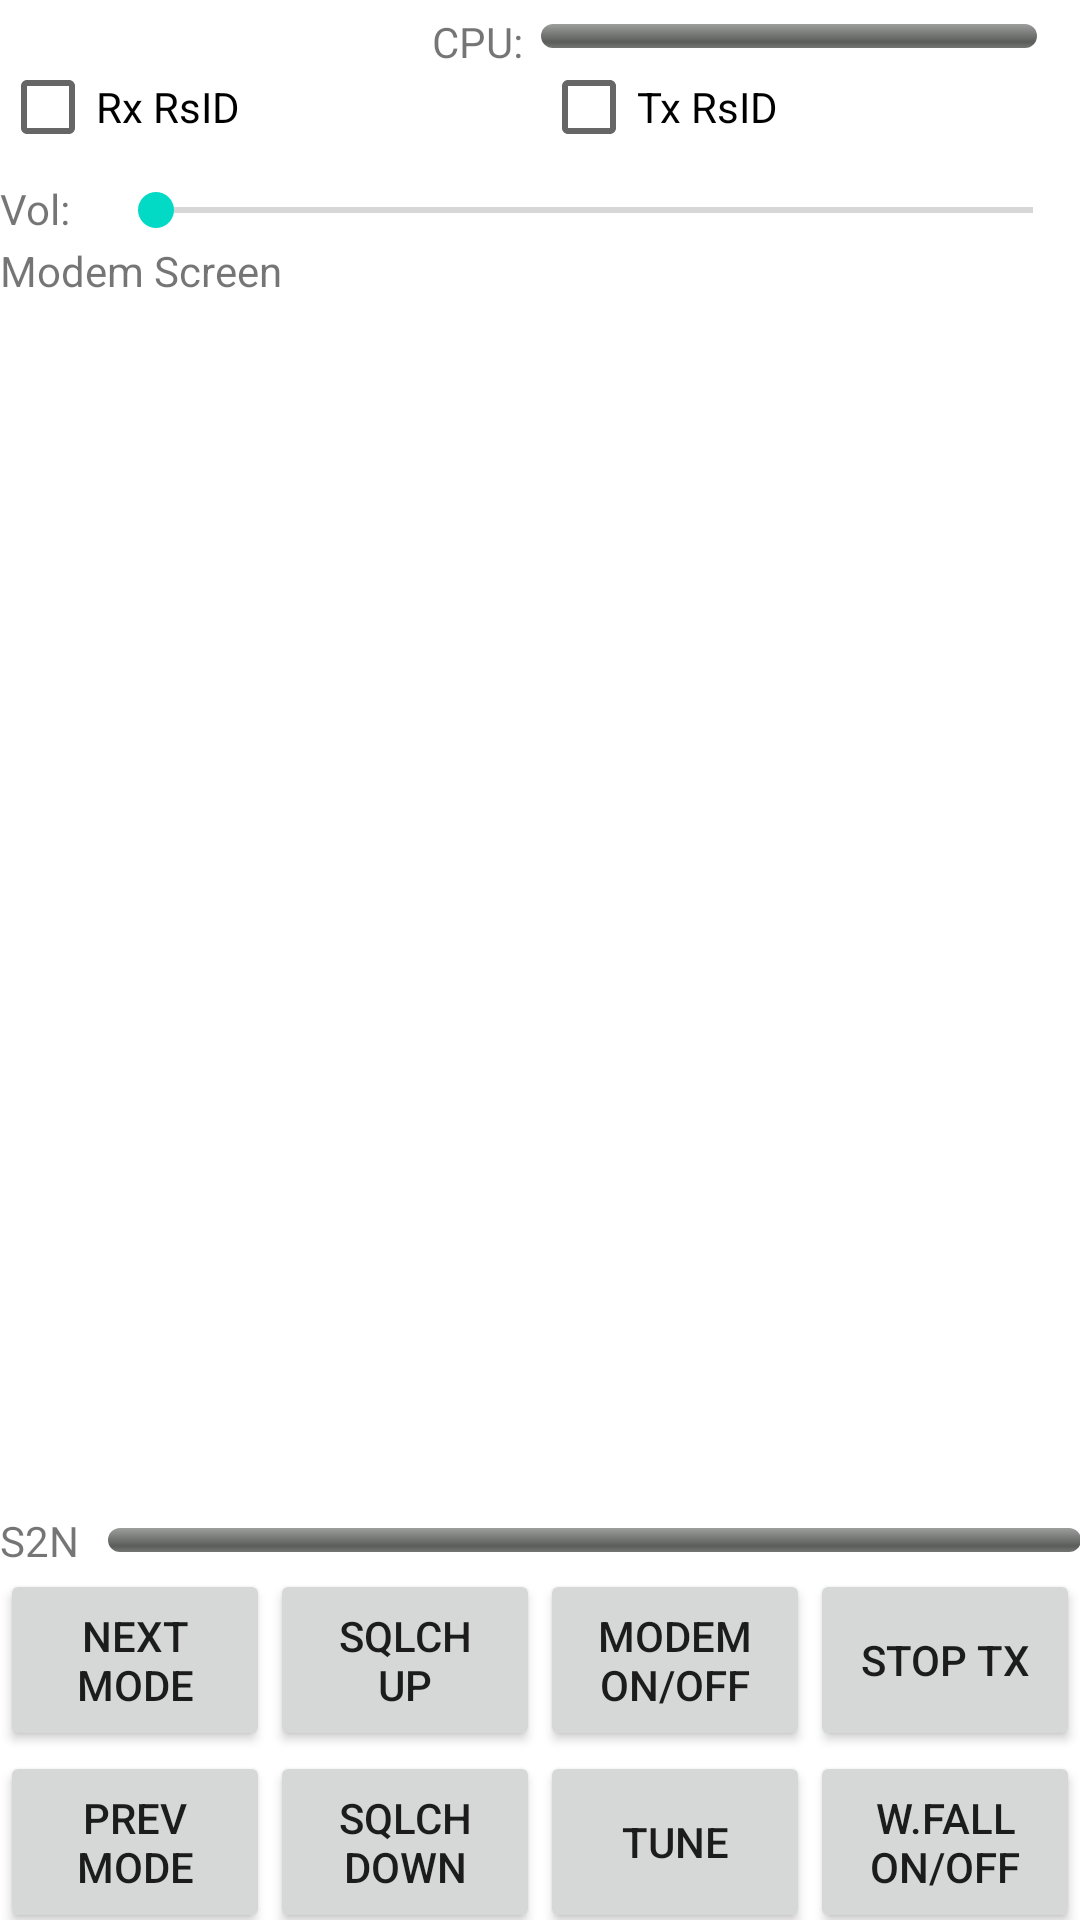

This screen was rendered from an Android layout file. Write that file and the resources it references.
<!-- AndroidManifest.xml: fallback theme Theme.MaterialComponents.DayNight.NoActionBar -->
<!-- res/layout/modemwithoutwf.xml -->
<?xml version="1.0" encoding="utf-8"?>
<LinearLayout xmlns:android="http://schemas.android.com/apk/res/android"
    android:id="@+id/modemnwfscreen"
    android:layout_width="fill_parent"
    android:layout_height="fill_parent"
    android:orientation="vertical"
    android:weightSum="1">
    <LinearLayout
        android:id="@+id/FrameLayout1"
        android:layout_width="fill_parent"
        android:layout_height="wrap_content"
        android:layout_gravity="center_vertical"
        android:orientation="horizontal"
        android:weightSum="1">
        <TextView
            android:id="@+id/mode"
            android:layout_width="fill_parent"
            android:layout_height="wrap_content"
            android:layout_weight="0.30"
            android:textSize="18dp"></TextView>
        <TextView
            android:id="@+id/cputext"
            android:layout_width="fill_parent"
            android:layout_height="wrap_content"
            android:layout_weight="0.45"
            android:text="CPU:"></TextView>
        <ProgressBar
            android:id="@+id/cpu_load"
            style="@android:style/Widget.ProgressBar.Horizontal"
            android:layout_width="fill_parent"
            android:layout_height="wrap_content"
            android:layout_gravity="center_vertical"
            android:layout_weight="0.27"
            android:max="100"
            android:maxHeight="8dp"
            android:minHeight="8dp"
            android:progress="0" />
    </LinearLayout>
    <LinearLayout
        android:id="@+id/FrameLayout1A"
        android:layout_width="fill_parent"
        android:layout_height="18dp"
        android:layout_weight="0.01">
        android:weightSum="1" >
        <CheckBox
            android:id="@+id/rxrsid"
            android:layout_width="wrap_content"
            android:layout_height="fill_parent"
            android:layout_weight="0.5"
            android:text="Rx RsID" />
        <CheckBox
            android:id="@+id/txrsid"
            android:layout_width="wrap_content"
            android:layout_height="fill_parent"
            android:layout_weight="0.5"
            android:text="Tx RsID" />
    </LinearLayout>
    <LinearLayout
        android:id="@+id/FrameLayout1A1"
        android:layout_width="fill_parent"
        android:layout_height="28dp"
        android:layout_weight="0.01"
        android:orientation="horizontal">
        android:weightSum="1" >
        <TextView
            android:id="@+id/volumetext"
            android:layout_width="fill_parent"
            android:layout_height="wrap_content"
            android:layout_gravity="bottom"
            android:layout_weight="0.9"
            android:text="Vol:" />
        <SeekBar
            android:id="@+id/volumeSlider"
            android:layout_width="fill_parent"
            android:layout_height="wrap_content"
            android:layout_gravity="bottom"
            android:layout_weight="0.1" />
    </LinearLayout>
    <ScrollView
        android:id="@+id/modemscrollview"
        android:layout_width="fill_parent"
        android:layout_height="0dp"
        android:layout_weight="0.93">
        <LinearLayout
            android:id="@+id/FrameLayout1C"
            android:layout_width="fill_parent"
            android:layout_height="wrap_content"
            android:orientation="vertical"
            android:weightSum="1">
            <TextView
                android:id="@+id/topofscrollview"
                android:layout_width="fill_parent"
                android:layout_height="5px"
                android:layout_weight="0.1"></TextView>
            <TextView
                android:id="@+id/modemview"
                android:layout_width="fill_parent"
                android:layout_height="fill_parent"
                android:layout_weight="0.9"
                android:text="Modem Screen"
                android:textIsSelectable="false"></TextView>
            <TextView
                android:id="@+id/endofscrollview"
                android:layout_width="fill_parent"
                android:layout_height="5px"
                android:layout_weight="0.1"></TextView>
        </LinearLayout>
    </ScrollView>
    <LinearLayout
        android:id="@+id/FrameLayout2"
        android:layout_width="fill_parent"
        android:layout_height="wrap_content"
        android:layout_gravity="center_vertical"
        android:weightSum="1">
        <TextView
            android:id="@+id/cputext2"
            android:layout_width="fill_parent"
            android:layout_height="wrap_content"
            android:layout_weight="0.90"
            android:text="S2N"></TextView>
        <ProgressBar
            android:id="@+id/signal_quality"
            style="@android:style/Widget.ProgressBar.Horizontal"
            android:layout_width="fill_parent"
            android:layout_height="wrap_content"
            android:layout_gravity="center_vertical"
            android:layout_weight="0.10"
            android:max="100"
            android:maxHeight="8dp"
            android:minHeight="8dp"
            android:progress="0" />
    </LinearLayout>
    <LinearLayout
        android:id="@+id/FrameLayout3"
        android:layout_width="fill_parent"
        android:layout_height="47dp"
        android:layout_weight="0.03"
        android:weightSum="1">
        <Button
            android:id="@+id/button_modeUP"
            android:layout_width="0dp"
            android:layout_height="fill_parent"
            android:layout_weight="0.25"
            android:text="Next Mode"></Button>
        <Button
            android:id="@+id/button_squelchUP"
            android:layout_width="0dp"
            android:layout_height="fill_parent"
            android:layout_weight="0.25"
            android:text="Sqlch    Up"></Button>
        <Button
            android:id="@+id/button_modemONOFF"
            android:layout_width="0dp"
            android:layout_height="fill_parent"
            android:layout_weight="0.25"
            android:text="Modem On/Off"></Button>
        <Button
            android:id="@+id/button_stopTX"
            android:layout_width="0dp"
            android:layout_height="fill_parent"
            android:layout_weight="0.25"
            android:text="Stop Tx"></Button>
    </LinearLayout>
    <LinearLayout
        android:id="@+id/FrameLayout4"
        android:layout_width="fill_parent"
        android:layout_height="47dp"
        android:layout_weight="0.03"
        android:weightSum="1">
        <Button
            android:id="@+id/button_modeDOWN"
            android:layout_width="0dp"
            android:layout_height="fill_parent"
            android:layout_weight="0.25"
            android:text="Prev Mode"></Button>
        <Button
            android:id="@+id/button_squelchDOWN"
            android:layout_width="0dp"
            android:layout_height="fill_parent"
            android:layout_weight="0.25"
            android:text="Sqlch Down"></Button>
        <Button
            android:id="@+id/button_tune"
            android:layout_width="0dp"
            android:layout_height="fill_parent"
            android:layout_weight="0.25"
            android:text="Tune"></Button>
        <Button
            android:id="@+id/button_waterfallONOFF"
            android:layout_width="0dp"
            android:layout_height="fill_parent"
            android:layout_weight="0.25"
            android:text="W.Fall On/Off"></Button>
    </LinearLayout>
</LinearLayout>
<!-- resources referenced by this layout -->
<resources>

</resources>
